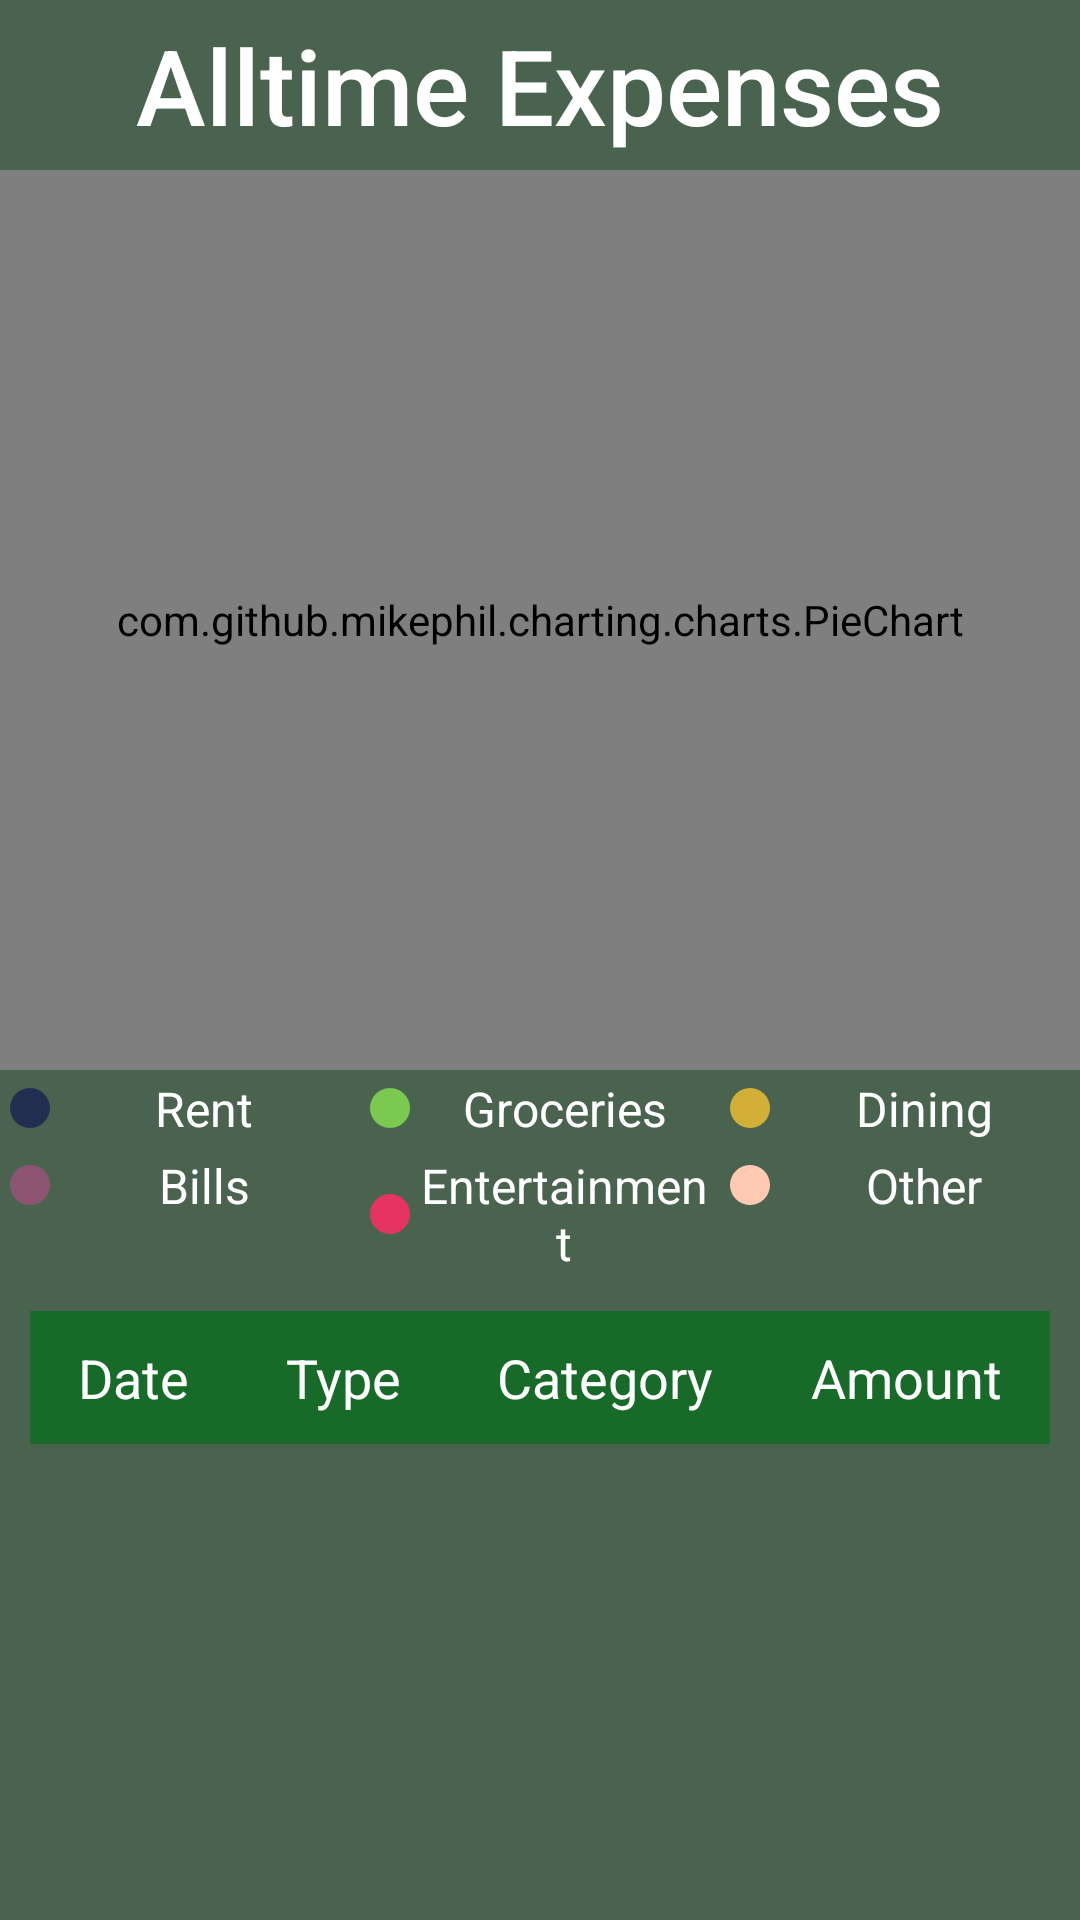

Android layout source for this screen:
<!-- AndroidManifest.xml: application theme Theme.Recollection -->
<!-- res/layout/fragment_details_finances.xml -->
<?xml version="1.0" encoding="utf-8"?>
<FrameLayout xmlns:android="http://schemas.android.com/apk/res/android"
    xmlns:app="http://schemas.android.com/apk/res-auto"
    xmlns:tools="http://schemas.android.com/tools"
    android:layout_width="match_parent"
    android:layout_height="match_parent"
    tools:context=".DetailsFinancesFragment"
    android:background="@color/finance_bg">

    <LinearLayout
        android:layout_width="match_parent"
        android:layout_height="match_parent"
        android:orientation="vertical">
        <RelativeLayout
            android:layout_width="match_parent"
            android:layout_height="wrap_content"
            android:orientation="horizontal">

            <ImageButton
                android:id="@+id/backFromFinDVBtn"
                android:layout_gravity="left"
                android:layout_width="50dp"
                android:layout_height="50dp"
                android:layout_marginTop="5dp"
                android:background="@null"
                android:layout_alignParentStart="true"
                android:contentDescription="Back Button"
                app:srcCompat="@drawable/baseline_arrow_back_24" />

            <TextView
                android:id="@+id/tvFinanceDetailsHeader"
                android:layout_width="wrap_content"
                android:layout_height="wrap_content"
                android:text="Alltime Expenses"
                android:layout_marginTop="5dp"
                android:textSize="35sp"
                android:fontFamily="sans-serif-medium"
                android:textColor="@color/white"
                android:layout_marginBottom="5dp"
                app:layout_constraintTop_toTopOf="parent"
                app:layout_constraintEnd_toEndOf="parent"
                app:layout_constraintStart_toStartOf="parent"
                android:transitionName="header"
                android:layout_centerInParent="true"
                android:layout_gravity="center_horizontal"/>
        </RelativeLayout>

        <com.github.mikephil.charting.charts.PieChart
            android:id="@+id/detailsPieChart"
            android:layout_width="match_parent"
            android:layout_height="300dp"
            android:layout_centerHorizontal="true"
            app:layout_constraintEnd_toEndOf="parent"
            app:layout_constraintStart_toStartOf="parent"
            app:layout_constraintTop_toBottomOf="@+id/tvFinanceDetailsHeader" />

        <LinearLayout
            android:id="@+id/detailsPieChartLegend1"
            android:layout_width="match_parent"
            android:layout_height="wrap_content"
            android:orientation="horizontal"
            android:weightSum="3"
            app:layout_constraintEnd_toEndOf="parent"
            app:layout_constraintStart_toStartOf="parent"
            app:layout_constraintTop_toBottomOf="@+id/detailsPieChart">

            <TextView
                android:layout_width="0dp"
                android:layout_height="wrap_content"
                android:layout_margin="0dp"
                android:layout_weight="1"
                android:gravity="center"
                android:padding="2dp"
                android:text="Rent"
                android:textAlignment="center"
                android:textColor="@color/white"
                android:textSize="16sp"
                app:drawableLeftCompat="@drawable/add_outline_circle_fin"
                app:drawableTint="@color/space_cadet" />

            <TextView
                android:layout_width="0dp"
                android:layout_height="wrap_content"
                android:layout_margin="0dp"
                android:layout_weight="1"
                android:gravity="center"
                android:padding="2dp"
                android:text="Groceries"
                android:textAlignment="center"
                android:textColor="@color/white"
                android:textSize="16sp"
                app:drawableLeftCompat="@drawable/add_outline_circle_fin"
                app:drawableTint="@color/mantis" />

            <TextView
                android:layout_width="0dp"
                android:layout_height="wrap_content"
                android:layout_margin="0dp"
                android:layout_weight="1"
                android:gravity="center"
                android:padding="2dp"
                android:text="Dining"
                android:textAlignment="center"
                android:textColor="@color/white"
                android:textSize="16sp"
                app:drawableLeftCompat="@drawable/add_outline_circle_fin"
                app:drawableTint="@color/metallic_gold" />
        </LinearLayout>
        <LinearLayout
            android:id="@+id/detailsPieChartLegend2"
            android:layout_width="match_parent"
            android:layout_height="wrap_content"
            android:orientation="horizontal"
            android:weightSum="3"
            app:layout_constraintEnd_toEndOf="parent"
            app:layout_constraintStart_toStartOf="parent"
            app:layout_constraintTop_toBottomOf="@+id/detailsPieChartLegend1">

            <TextView
                android:layout_width="0dp"
                android:layout_height="wrap_content"
                android:layout_margin="0dp"
                android:layout_weight="1"
                android:gravity="center"
                android:padding="2dp"
                android:text="Bills"
                android:textAlignment="center"
                android:textColor="@color/white"
                android:textSize="16sp"
                app:drawableLeftCompat="@drawable/add_outline_circle_fin"
                app:drawableTint="@color/magenta_haze" />

            <TextView
                android:layout_width="0dp"
                android:layout_height="wrap_content"
                android:layout_margin="0dp"
                android:layout_weight="1"
                android:gravity="center"
                android:padding="2dp"
                android:text="Entertainment"
                android:textAlignment="center"
                android:textColor="@color/white"
                android:textSize="16sp"
                app:drawableLeftCompat="@drawable/add_outline_circle_fin"
                app:drawableTint="@color/cerise" />

            <TextView
                android:layout_width="0dp"
                android:layout_height="wrap_content"
                android:layout_margin="0dp"
                android:layout_weight="1"
                android:gravity="center"
                android:padding="2dp"
                android:text="Other"
                android:textAlignment="center"
                android:textColor="@color/white"
                android:textSize="16sp"
                app:drawableLeftCompat="@drawable/add_outline_circle_fin"
                app:drawableTint="@color/apricot" />
        </LinearLayout>

        <LinearLayout
            android:id="@+id/financeEntryTableLayout"
            android:layout_width="match_parent"
            android:layout_height="match_parent"
            android:gravity="bottom|center"
            app:layout_constraintEnd_toEndOf="parent"
            app:layout_constraintStart_toStartOf="parent"
            app:layout_constraintTop_toBottomOf="@+id/detailsPieChartLegend2">

            <androidx.core.widget.NestedScrollView
                android:layout_width="0dp"
                android:layout_height="fill_parent"
                android:layout_marginBottom="10dp"
                android:layout_weight="1"
                android:fillViewport="false"
                android:padding="10dp"
                android:scrollbars="none">

                <TableLayout
                    android:id="@+id/financeEntryTable"
                    android:layout_width="match_parent"
                    android:layout_height="wrap_content"
                    android:isScrollContainer="true"
                    android:shrinkColumns="*"
                    android:stretchColumns="*">

                    <TableRow
                        android:id="@+id/tableHeaders"
                        android:background="@color/finance_dark">

                        <TextView
                            android:layout_width="wrap_content"
                            android:layout_height="wrap_content"
                            android:layout_weight="4"
                            android:gravity="center_horizontal"
                            android:padding="10dp"
                            android:text="Date"
                            android:textColor="@color/white"
                            android:textSize="18dp" />

                        <TextView
                            android:layout_width="wrap_content"
                            android:layout_height="wrap_content"
                            android:layout_weight="4"
                            android:gravity="center_horizontal"
                            android:padding="10dp"
                            android:text="Type"
                            android:textColor="@color/white"
                            android:textSize="18dp" />

                        <TextView
                            android:layout_width="wrap_content"
                            android:layout_height="wrap_content"
                            android:layout_weight="4"
                            android:gravity="center_horizontal"
                            android:padding="10dp"
                            android:text="Category"
                            android:textColor="@color/white"
                            android:textSize="18dp" />

                        <TextView
                            android:layout_width="wrap_content"
                            android:layout_height="wrap_content"
                            android:layout_weight="4"
                            android:gravity="center_horizontal"
                            android:padding="10dp"
                            android:text="Amount"
                            android:textColor="@color/white"
                            android:textSize="18dp" />
                    </TableRow>
                </TableLayout>
            </androidx.core.widget.NestedScrollView>
        </LinearLayout>
    </LinearLayout>
</FrameLayout>
<!-- resources referenced by this layout -->
<resources>
  <color name="apricot">#FFCAB1</color>
  <color name="cerise">#E63462</color>
  <color name="finance_bg">#49634e</color>
  <color name="finance_dark">#186a28</color>
  <color name="magenta_haze">#8E5572</color>
  <color name="mantis">#7BC950</color>
  <color name="metallic_gold">#D4AF37</color>
  <color name="space_cadet">#222E50</color>
  <color name="white">#FFFFFFFF</color>
  <!-- drawable add_outline_circle_fin (drawable) -->
  <vector android:height="16dp" android:tint="@color/finance_dark"
      android:viewportHeight="24" android:viewportWidth="24"
      android:width="16dp" xmlns:android="http://schemas.android.com/apk/res/android">
      <path android:fillColor="@android:color/white" android:pathData="M12,12m-10,0a10,10 0,1 1,20 0a10,10 0,1 1,-20 0"/>
  </vector>
  <style name="Theme.Recollection" parent="Base.Theme.Recollection" />
  <style name="Base.Theme.Recollection" parent="Theme.Material3.DayNight.NoActionBar">
          
          
          <item name="colorPrimary">@color/teal</item>
          <item name="colorPrimaryDark">@color/teal</item>
          <item name="colorPrimaryVariant">@color/teal</item>
          <item name="android:statusBarColor">@color/teal</item>]
          <item name="statusBarBackground">@color/teal</item>
          <item name="colorSecondary">@color/white</item>
          <item name="colorAccent">@color/dark_teal</item>
      </style>
  <color name="teal">#34A0A4</color>
  <color name="dark_teal">#18656A</color>
</resources>
